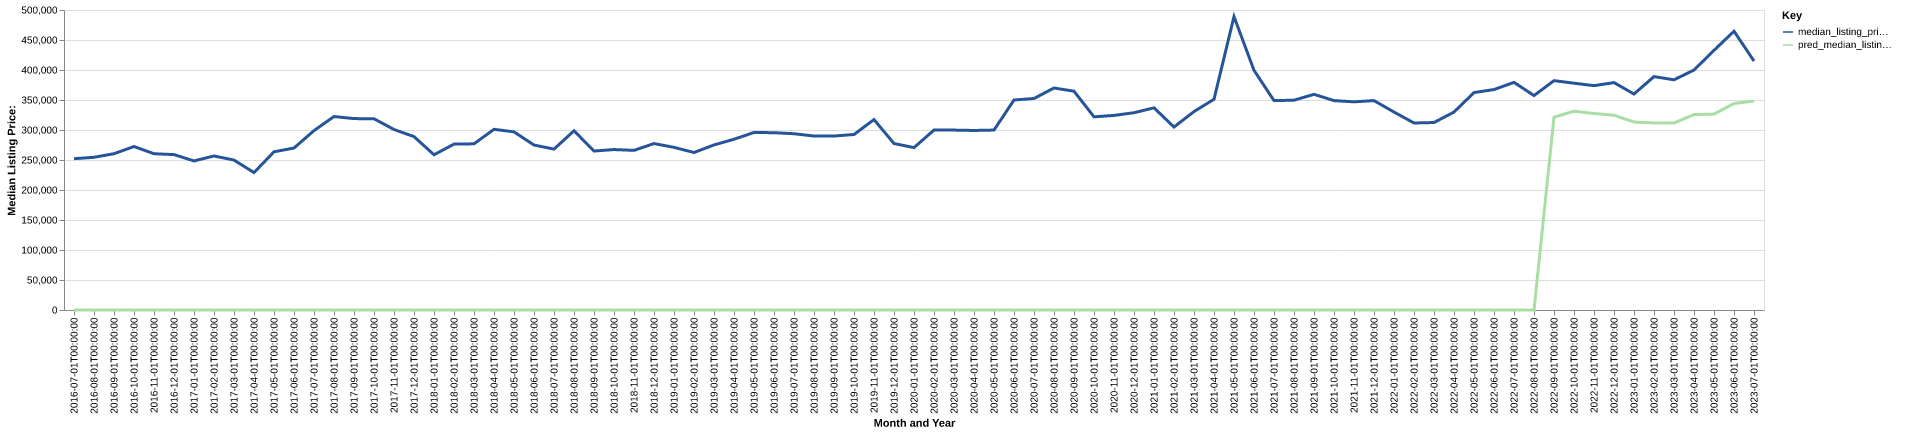

The data file committed next to this chart (first rows):
date, time_idx, median_listing_price, thirty_year_interest_rate_five, month, county_name, active_listing_count, median_days_on_market, pred_median_listing_price, month_year
2016-07-01, 0, 252158, 3.72, 7, dekalb, tn, 185.0, 88.0, 0, Jul-2016
2016-08-01, 1, 254500, 3.73, 8, dekalb, tn, 190.0, 108.0, 0, Aug-2016
2016-09-01, 2, 260500, 3.66, 9, dekalb, tn, 177.0, 112.0, 0, Sep-2016
2016-10-01, 3, 272450, 3.64, 10, dekalb, tn, 156.0, 116.0, 0, Oct-2016
2016-11-01, 4, 260450, 3.66, 11, dekalb, tn, 148.0, 121.0, 0, Nov-2016
2016-12-01, 5, 259000, 3.48, 12, dekalb, tn, 138.0, 129.0, 0, Dec-2016
2017-01-01, 6, 248450, 3.45, 1, dekalb, tn, 132.0, 137.0, 0, Jan-2017
2017-02-01, 7, 256725, 3.5, 2, dekalb, tn, 122.0, 110.0, 0, Feb-2017
2017-03-01, 8, 249900, 3.52, 3, dekalb, tn, 131.0, 57.0, 0, Mar-2017
2017-04-01, 9, 229000, 4.03, 4, dekalb, tn, 148.0, 55.0, 0, Apr-2017
2017-05-01, 10, 263675, 4.32, 5, dekalb, tn, 136.0, 53.0, 0, May-2017
2017-06-01, 11, 269950, 4.2, 6, dekalb, tn, 136.0, 64.0, 0, Jun-2017
2017-07-01, 12, 299000, 4.19, 7, dekalb, tn, 125.0, 79.0, 0, Jul-2017
2017-08-01, 13, 322450, 4.3, 8, dekalb, tn, 124.0, 94.0, 0, Aug-2017
2017-09-01, 14, 319000, 4.1, 9, dekalb, tn, 119.0, 101.0, 0, Sep-2017
2017-10-01, 15, 318750, 4.05, 10, dekalb, tn, 113.0, 94.0, 0, Oct-2017
2017-11-01, 16, 300825, 3.94, 11, dekalb, tn, 103.0, 90.0, 0, Nov-2017
2017-12-01, 17, 289000, 4.03, 12, dekalb, tn, 94.0, 92.0, 0, Dec-2017
2018-01-01, 18, 258700, 3.93, 1, dekalb, tn, 84.0, 85.0, 0, Jan-2018
2018-02-01, 19, 276500, 3.83, 2, dekalb, tn, 79.0, 82.0, 0, Feb-2018
2018-03-01, 20, 276950, 3.94, 3, dekalb, tn, 84.0, 47.0, 0, Mar-2018
2018-04-01, 21, 301125, 3.95, 4, dekalb, tn, 87.0, 54.0, 0, Apr-2018
2018-05-01, 22, 296913, 3.99, 5, dekalb, tn, 103.0, 53.0, 0, May-2018
2018-06-01, 23, 274900, 4.15, 6, dekalb, tn, 140.0, 47.0, 0, Jun-2018
2018-07-01, 24, 268188, 4.4, 7, dekalb, tn, 140.0, 66.0, 0, Jul-2018
2018-08-01, 25, 298675, 4.46, 8, dekalb, tn, 138.0, 78.0, 0, Aug-2018
2018-09-01, 26, 264950, 4.58, 9, dekalb, tn, 147.0, 79.0, 0, Sep-2018
2018-10-01, 27, 267400, 4.66, 10, dekalb, tn, 142.0, 70.0, 0, Oct-2018
2018-11-01, 28, 266075, 4.62, 11, dekalb, tn, 136.0, 76.0, 0, Nov-2018
2018-12-01, 29, 277400, 4.54, 12, dekalb, tn, 129.0, 99.0, 0, Dec-2018
2019-01-01, 30, 271075, 4.6, 1, dekalb, tn, 123.0, 110.0, 0, Jan-2019
2019-02-01, 31, 262475, 4.72, 2, dekalb, tn, 125.0, 103.0, 0, Feb-2019
2019-03-01, 32, 275107, 4.9, 3, dekalb, tn, 134.0, 83.0, 0, Mar-2019
2019-04-01, 33, 284607, 4.94, 4, dekalb, tn, 146.0, 61.0, 0, Apr-2019
2019-05-01, 34, 295875, 4.75, 5, dekalb, tn, 160.0, 66.0, 0, May-2019
2019-06-01, 35, 295500, 4.51, 6, dekalb, tn, 162.0, 69.0, 0, Jun-2019
2019-07-01, 36, 293800, 4.41, 7, dekalb, tn, 157.0, 85.0, 0, Jul-2019
2019-08-01, 37, 289927, 4.41, 8, dekalb, tn, 154.0, 87.0, 0, Aug-2019
2019-09-01, 38, 289968, 4.2, 9, dekalb, tn, 149.0, 88.0, 0, Sep-2019
2019-10-01, 39, 292500, 4.14, 10, dekalb, tn, 145.0, 86.0, 0, Oct-2019
2019-11-01, 40, 317400, 3.84, 11, dekalb, tn, 136.0, 89.0, 0, Nov-2019
2019-12-01, 41, 277500, 3.81, 12, dekalb, tn, 135.0, 90.0, 0, Dec-2019
2020-01-01, 42, 270663, 3.75, 1, dekalb, tn, 116.0, 98.0, 0, Jan-2020
2020-02-01, 43, 299900, 3.73, 2, dekalb, tn, 114.0, 92.0, 0, Feb-2020
2020-03-01, 44, 299846, 3.78, 3, dekalb, tn, 112.0, 79.0, 0, Mar-2020
2020-04-01, 45, 299207, 3.75, 4, dekalb, tn, 109.0, 64.0, 0, Apr-2020
2020-05-01, 46, 299900, 3.74, 5, dekalb, tn, 98.0, 77.0, 0, May-2020
2020-06-01, 47, 350000, 3.72, 6, dekalb, tn, 88.0, 77.0, 0, Jun-2020
2020-07-01, 48, 352500, 3.49, 7, dekalb, tn, 88.0, 48.0, 0, Jul-2020
2020-08-01, 49, 370000, 3.65, 8, dekalb, tn, 78.0, 52.0, 0, Aug-2020
2020-09-01, 50, 364675, 3.33, 9, dekalb, tn, 60.0, 59.0, 0, Sep-2020
2020-10-01, 51, 321950, 3.28, 10, dekalb, tn, 59.0, 51.0, 0, Oct-2020
2020-11-01, 52, 324325, 3.21, 11, dekalb, tn, 59.0, 39.0, 0, Nov-2020
2020-12-01, 53, 328800, 3.07, 12, dekalb, tn, 51.0, 45.0, 0, Dec-2020
2021-01-01, 54, 336950, 2.99, 1, dekalb, tn, 45.0, 52.0, 0, Jan-2021
2021-02-01, 55, 304925, 2.93, 2, dekalb, tn, 41.0, 40.0, 0, Feb-2021
2021-03-01, 56, 330700, 2.88, 3, dekalb, tn, 38.0, 31.0, 0, Mar-2021
2021-04-01, 57, 351225, 2.84, 4, dekalb, tn, 37.0, 37.0, 0, Apr-2021
2021-05-01, 58, 489000, 2.71, 5, dekalb, tn, 28.0, 38.0, 0, May-2021
2021-06-01, 59, 399500, 2.79, 6, dekalb, tn, 37.0, 24.0, 0, Jun-2021
... 25 more rows
